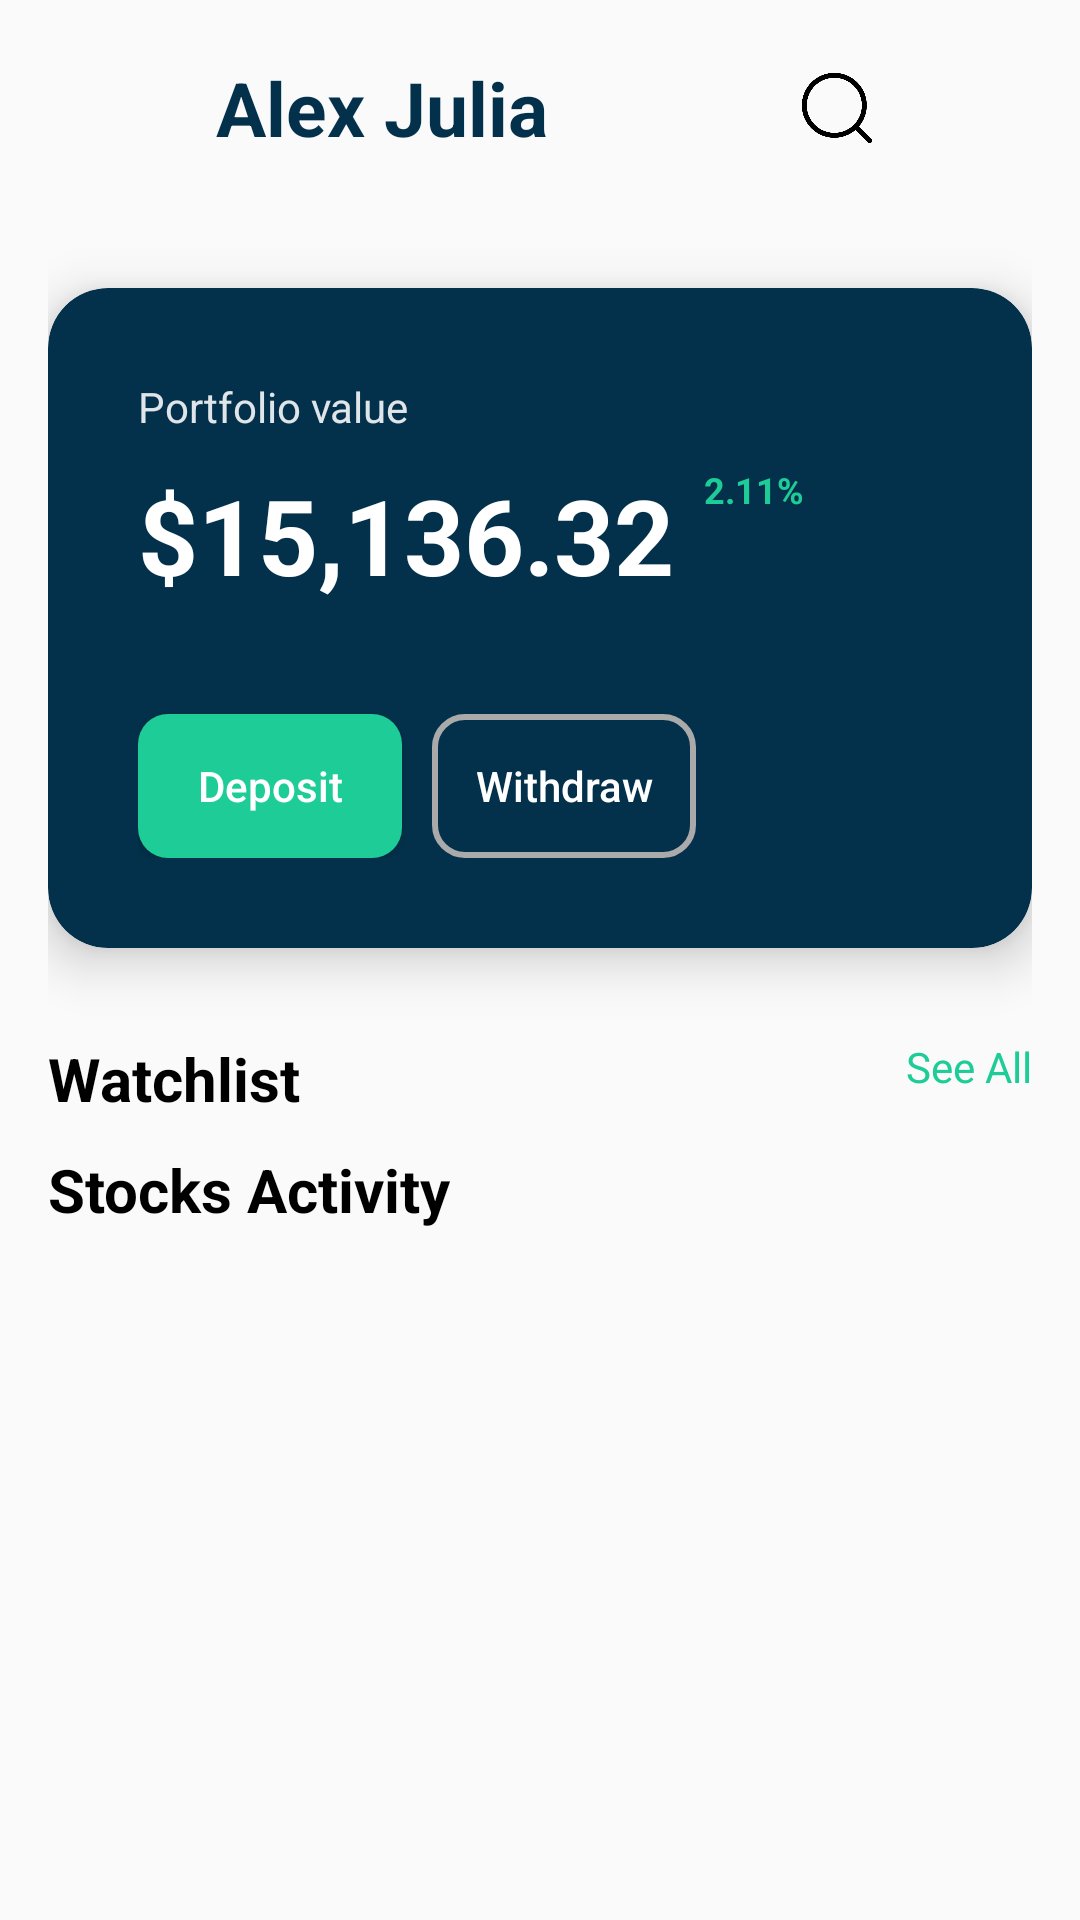

Produce the Android XML layout that renders to this screen, including the resource entries it uses.
<!-- AndroidManifest.xml: application theme Theme.Growth -->
<!-- res/layout/fragment_home.xml -->
<?xml version="1.0" encoding="utf-8"?>
<androidx.core.widget.NestedScrollView
    xmlns:android="http://schemas.android.com/apk/res/android"
    xmlns:app="http://schemas.android.com/apk/res-auto"
    xmlns:tools="http://schemas.android.com/tools"
    android:layout_width="match_parent"
    android:layout_height="match_parent"
    tools:context=".ui.HomeFragment">

    <androidx.constraintlayout.widget.ConstraintLayout
        android:layout_width="match_parent"
        android:layout_height="match_parent"
        android:padding="16dp">

        <ImageView
            android:id="@+id/icon_stellar"
            android:layout_width="40dp"
            android:layout_height="40dp"
            android:clickable="true"
            android:foreground="?android:attr/selectableItemBackground"
            android:padding="10dp"
            android:src="@drawable/stellar"
            app:layout_constraintStart_toStartOf="parent"
            app:layout_constraintTop_toTopOf="parent" />

        <ImageView
            android:id="@+id/icon_search"
            android:layout_width="40dp"
            android:layout_height="40dp"
            android:layout_marginEnd="5dp"
            android:clickable="true"
            android:foreground="?android:attr/selectableItemBackground"
            android:padding="5dp"
            android:src="@drawable/searching"
            app:layout_constraintEnd_toStartOf="@id/icon_notification"
            app:layout_constraintTop_toTopOf="parent" />

        <ImageView
            android:id="@+id/icon_notification"
            android:layout_width="40dp"
            android:layout_height="40dp"
            android:clickable="true"
            android:focusable="true"
            android:foreground="?android:attr/selectableItemBackground"
            android:padding="8dp"
            android:src="@drawable/bell"
            app:layout_constraintEnd_toEndOf="parent"
            app:layout_constraintTop_toTopOf="parent" />

        <TextView
            android:layout_width="wrap_content"
            android:layout_height="40dp"
            android:layout_marginStart="16dp"
            android:gravity="center"
            android:text="Alex Julia"
            android:textColor="@color/purple_500"
            android:textSize="25sp"
            android:textStyle="bold"
            app:layout_constraintStart_toEndOf="@+id/icon_stellar"
            app:layout_constraintTop_toTopOf="parent" />

        <androidx.cardview.widget.CardView
            android:id="@+id/cardPortfolio"
            android:layout_width="0dp"
            android:layout_height="220dp"
            android:layout_marginTop="40dp"
            android:backgroundTint="@color/purple_500"
            android:clickable="true"
            app:cardElevation="10dp"
            android:foreground="?android:attr/selectableItemBackground"
            app:cardCornerRadius="20dp"
            app:layout_constraintEnd_toEndOf="parent"
            app:layout_constraintStart_toStartOf="parent"
            app:layout_constraintTop_toBottomOf="@+id/icon_stellar"
            android:focusable="true">

            <include layout="@layout/card_portfolio" />


        </androidx.cardview.widget.CardView>


            <TextView
                android:id="@+id/watchlistText"
                android:layout_width="wrap_content"
                android:layout_height="wrap_content"
                android:text="Watchlist"
                android:textSize="20sp"
                android:textStyle="bold"
                android:layout_marginTop="30dp"
                app:layout_constraintStart_toStartOf="parent"
                app:layout_constraintTop_toBottomOf="@id/cardPortfolio" />

            <TextView
                android:id="@+id/seeAll"
                android:layout_width="wrap_content"
                android:layout_height="wrap_content"
                android:clickable="true"
                android:focusable="true"
                android:foreground="?android:attr/selectableItemBackground"
                android:text="See All"
                android:layout_marginTop="30dp"
                android:textColor="@color/purple_700"
                android:textSize="14sp"
                app:layout_constraintEnd_toEndOf="parent"
                app:layout_constraintTop_toBottomOf="@id/cardPortfolio"/>

            <androidx.recyclerview.widget.RecyclerView
                android:id="@+id/watchlistRecyclerView"
                android:layout_width="match_parent"
                android:layout_height="wrap_content"
                android:layout_marginTop="10dp"
                android:layout_marginBottom="10dp"
                android:orientation="horizontal"
                app:layout_constraintTop_toBottomOf="@id/watchlistText" />

            <TextView
                android:id="@+id/stocks"
                android:layout_width="wrap_content"
                android:layout_height="wrap_content"
                android:text="Stocks Activity"
                android:textSize="20sp"
                android:textStyle="bold"
                app:layout_constraintStart_toStartOf="parent"
                app:layout_constraintTop_toBottomOf="@id/watchlistRecyclerView" />


            <androidx.recyclerview.widget.RecyclerView
                android:id="@+id/stocksActivityRecycle"
                android:layout_width="match_parent"
                android:layout_height="wrap_content"
                android:layout_marginTop="10dp"
                android:orientation="horizontal"
                app:layout_constraintTop_toBottomOf="@id/stocks" />


    </androidx.constraintlayout.widget.ConstraintLayout>

</androidx.core.widget.NestedScrollView>
<!-- res/layout/card_portfolio.xml (included above) -->
<?xml version="1.0" encoding="utf-8"?>
<androidx.constraintlayout.widget.ConstraintLayout xmlns:android="http://schemas.android.com/apk/res/android"
    android:layout_width="match_parent"
    android:layout_height="match_parent"
    xmlns:app="http://schemas.android.com/apk/res-auto"
    android:padding="30dp">

<TextView
    android:id="@+id/portfolio"
    android:layout_width="wrap_content"
    android:layout_height="wrap_content"
    android:text="Portfolio value"
    app:layout_constraintTop_toTopOf="parent"
    android:textColor="#DFFFFFFF"
    app:layout_constraintStart_toStartOf="parent"/>

<TextView
    android:id="@+id/portfolioValue"
    android:layout_width="wrap_content"
    android:layout_height="wrap_content"
    android:text="$15,136.32"
    android:textStyle="bold"
    android:textSize="35sp"
    android:layout_marginTop="10dp"
    app:layout_constraintTop_toBottomOf="@id/portfolio"
    android:textColor="#FFF"
    app:layout_constraintStart_toStartOf="parent"/>

<TextView
    android:id="@+id/portfolioValuePercentage"
    android:layout_width="wrap_content"
    android:layout_height="wrap_content"
    android:text="2.11%"
    android:textStyle="bold"
    android:textSize="12sp"
    android:padding="10dp"
    app:layout_constraintTop_toBottomOf="@id/portfolio"
    android:textColor="@color/purple_700"
    app:layout_constraintStart_toEndOf="@id/portfolioValue"/>

<Button
    android:id="@+id/deposit"
    android:layout_width="0dp"
    android:layout_height="wrap_content"
    android:textColor="@color/white"
    android:textAllCaps="false"
    android:clickable="true"
    android:foreground="?android:attr/selectableItemBackground"
    app:layout_constraintStart_toStartOf="parent"
    app:layout_constraintBottom_toBottomOf="parent"
    android:background="@drawable/btn_bg_light"
    android:text="Deposit"/>

<Button
    android:layout_width="0dp"
    android:layout_height="wrap_content"
    android:textColor="@color/white"
    android:textAllCaps="false"
    android:clickable="true"
    android:foreground="?android:attr/selectableItemBackground"
    android:layout_marginStart="10dp"
    app:layout_constraintStart_toEndOf="@id/deposit"
    app:layout_constraintBottom_toBottomOf="parent"
    android:background="@drawable/btn_bg_border"
    android:text="Withdraw"/>

</androidx.constraintlayout.widget.ConstraintLayout>
<!-- resources referenced by this layout -->
<resources>
  <color name="purple_500">#03314B</color>
  <color name="purple_700">#1ECC97</color>
  <color name="white">#FFFFFFFF</color>
  <!-- drawable btn_bg_border (drawable-v24) -->
  <?xml version="1.0" encoding="utf-8"?>
  <shape xmlns:android="http://schemas.android.com/apk/res/android"
      android:shape="rectangle">
  
      <solid android:color="#00FFFFFF" />
      <corners android:radius="10dp" />
      <stroke
          android:width="2dp"
          android:color="@android:color/darker_gray" />
  
  </shape>
  <!-- drawable btn_bg_light (drawable) -->
  <?xml version="1.0" encoding="utf-8"?>
  <shape android:shape="rectangle"
      xmlns:android="http://schemas.android.com/apk/res/android">
  
      <solid android:color="@color/purple_700"/>
      <corners android:radius="10dp"/>
  
  </shape>
  <!-- drawable searching: png bitmap (drawable, 10945 bytes) -->
  <style name="Theme.Growth" parent="Theme.MaterialComponents.DayNight.NoActionBar.Bridge">
          
          <item name="colorPrimary">@color/purple_500</item>
          <item name="colorPrimaryVariant">@color/purple_700</item>
          <item name="colorOnPrimary">@color/white</item>
          <item name="android:textColor">@color/black</item>
          
          <item name="colorSecondary">@color/teal_200</item>
          <item name="colorSecondaryVariant">@color/teal_700</item>
          <item name="colorOnSecondary">@color/black</item>
          
          <item name="android:statusBarColor" tools:targetApi="l">?attr/colorOnPrimary</item>
          
      </style>
  <color name="black">#FF000000</color>
  <color name="teal_200">#FF03DAC5</color>
  <color name="teal_700">#FF018786</color>
</resources>
